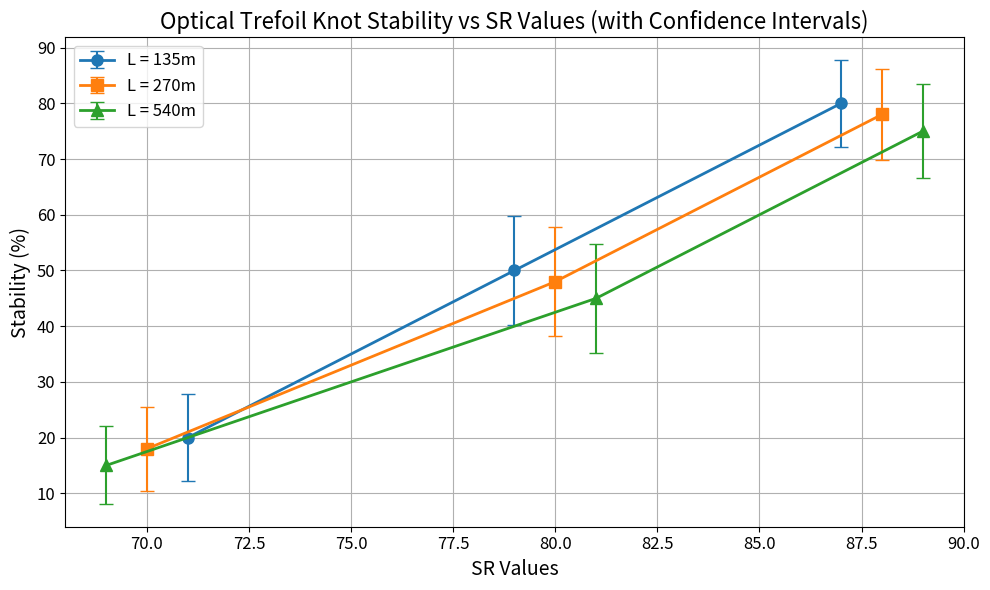
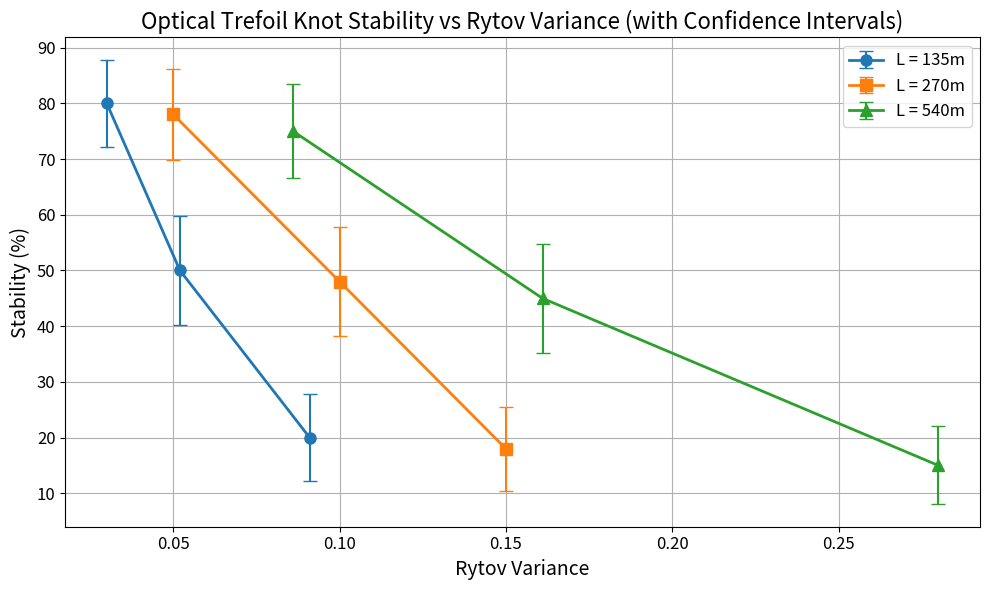

Write Python code to recreate these figures, in order.
import numpy as np
import matplotlib.pyplot as plt
from scipy.stats import norm

# Data for L=135m
SR_135 = [87, 79, 71]
Rytov_135 = [0.03, 0.052, 0.091]
stability_135 = [80, 50, 20]

# Data for L=270m
SR_270 = [88, 80, 70]
Rytov_270 = [0.05, 0.1, 0.15]
stability_270 = [78, 48, 18]

# Data for L=540m
SR_540 = [89, 81, 69]
Rytov_540 = [0.086, 0.161, 0.28]
stability_540 = [75, 45, 15]

# Confidence interval calculation function
def confidence_interval(p, n, confidence_level=0.95):
    z = norm.ppf((1 + confidence_level) / 2)  # Calculate the z-value dynamically based on confidence level
    p = np.array(p) / 100  # Convert percentage to proportion
    se = np.sqrt((p * (1 - p)) / n)  # Standard error
    ci = z * se  # Confidence interval
    return ci * 100  # Convert back to percentage

# Number of samples and confidence level
n_samples = 100
confidence_level = 0.95

# Calculate confidence intervals for stability
stability_135_ci = confidence_interval(stability_135, n_samples, confidence_level)
stability_270_ci = confidence_interval(stability_270, n_samples, confidence_level)
stability_540_ci = confidence_interval(stability_540, n_samples, confidence_level)

# Define plot styles
marker_size = 8
line_width = 2
error_bar_capsize = 5
error_bar_width = 1.5

# Plot 1: Optical trefoil knot stability vs SR values with confidence intervals
plt.figure(figsize=(10, 6))
plt.errorbar(SR_135, stability_135, yerr=stability_135_ci, fmt='-o', markersize=marker_size, capsize=error_bar_capsize,
             elinewidth=error_bar_width, linewidth=line_width, label='L = 135m')
plt.errorbar(SR_270, stability_270, yerr=stability_270_ci, fmt='-s', markersize=marker_size, capsize=error_bar_capsize,
             elinewidth=error_bar_width, linewidth=line_width, label='L = 270m')
plt.errorbar(SR_540, stability_540, yerr=stability_540_ci, fmt='-^', markersize=marker_size, capsize=error_bar_capsize,
             elinewidth=error_bar_width, linewidth=line_width, label='L = 540m')
plt.title('Optical Trefoil Knot Stability vs SR Values (with Confidence Intervals)', fontsize=16)
plt.xlabel('SR Values', fontsize=14)
plt.ylabel('Stability (%)', fontsize=14)
plt.xticks(fontsize=12)
plt.yticks(fontsize=12)
plt.grid(True)
plt.legend(fontsize=12)
plt.tight_layout()

# Plot 2: Optical trefoil knot stability vs Rytov variance with confidence intervals
plt.figure(figsize=(10, 6))
plt.errorbar(Rytov_135, stability_135, yerr=stability_135_ci, fmt='-o', markersize=marker_size, capsize=error_bar_capsize,
             elinewidth=error_bar_width, linewidth=line_width, label='L = 135m')
plt.errorbar(Rytov_270, stability_270, yerr=stability_270_ci, fmt='-s', markersize=marker_size, capsize=error_bar_capsize,
             elinewidth=error_bar_width, linewidth=line_width, label='L = 270m')
plt.errorbar(Rytov_540, stability_540, yerr=stability_540_ci, fmt='-^', markersize=marker_size, capsize=error_bar_capsize,
             elinewidth=error_bar_width, linewidth=line_width, label='L = 540m')
plt.title('Optical Trefoil Knot Stability vs Rytov Variance (with Confidence Intervals)', fontsize=16)
plt.xlabel('Rytov Variance', fontsize=14)
plt.ylabel('Stability (%)', fontsize=14)
plt.xticks(fontsize=12)
plt.yticks(fontsize=12)
plt.grid(True)
plt.legend(fontsize=12)
plt.tight_layout()

# Show all plots
plt.show()